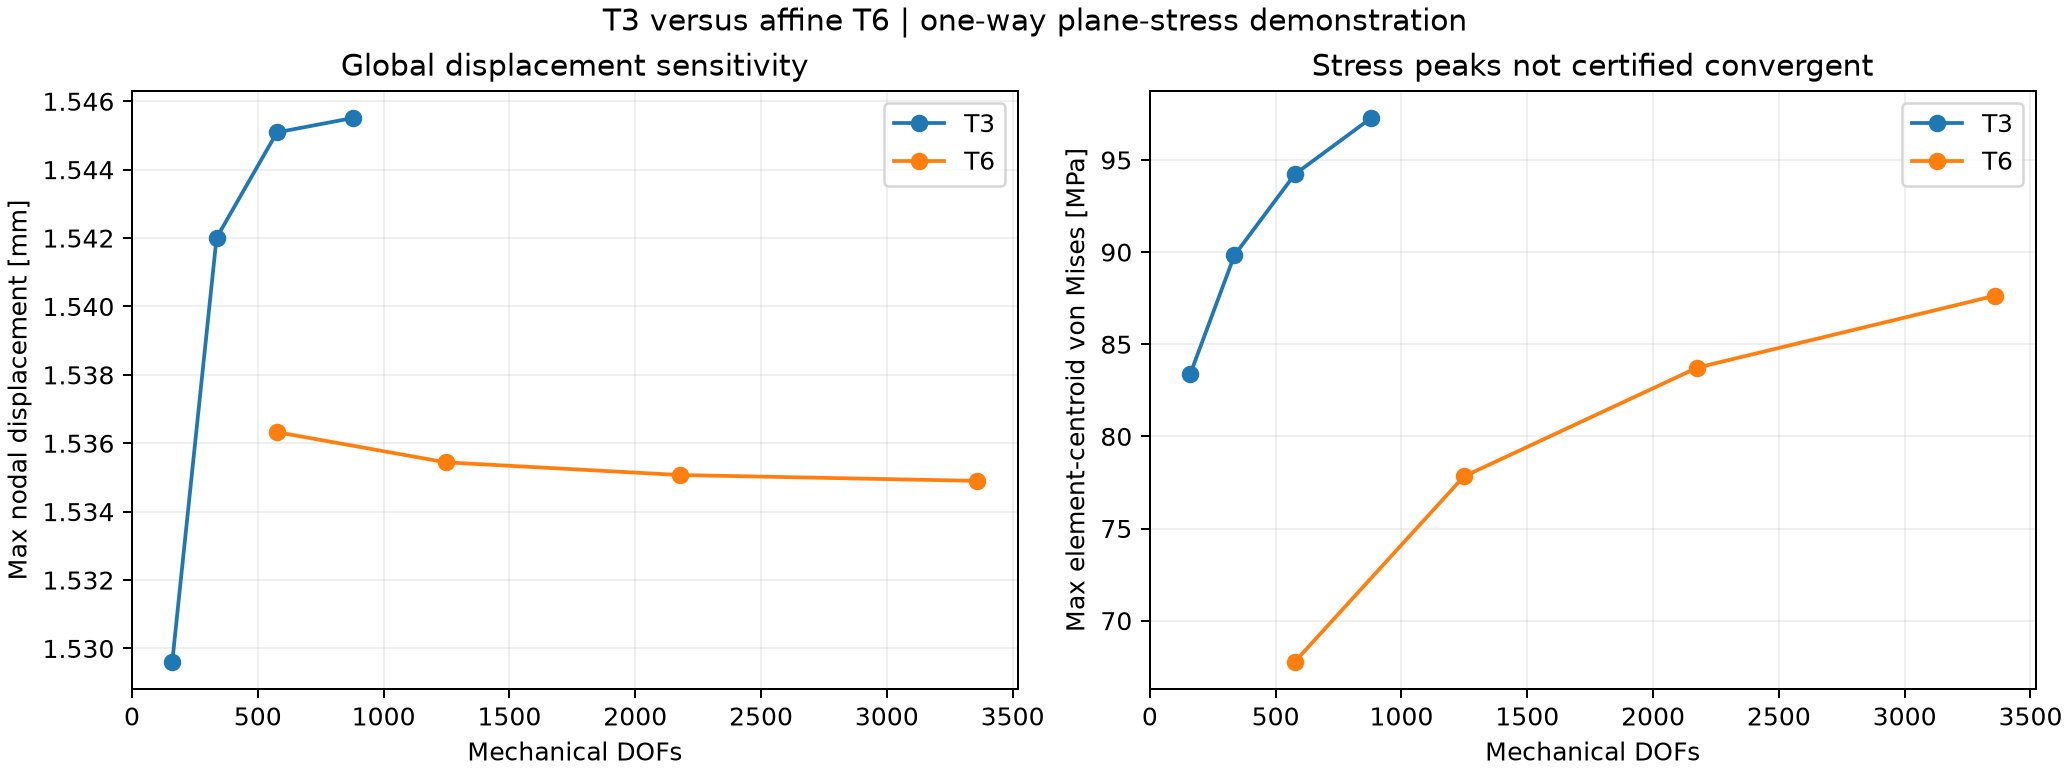

Values plotted in this chart, from the file beside it:
element_type, per_side, radial, elements, nodes, thermal_dofs, mechanical_dofs, min_temperature_K, max_temperature_K, max_displacement_mm, max_centroid_von_mises_MPa
T3, 4, 4, 128, 80, 80, 160, 298.0, 380.0, 1.53, 83.36
T6, 4, 4, 128, 288, 288, 576, 298.0, 380.0, 1.536, 67.77
T3, 6, 6, 288, 168, 168, 336, 298.0, 380.0, 1.542, 89.83
T6, 6, 6, 288, 624, 624, 1248, 298.0, 380.0, 1.535, 77.83
T3, 8, 8, 512, 288, 288, 576, 298.0, 380.0, 1.545, 94.22
T6, 8, 8, 512, 1088, 1088, 2176, 298.0, 380.0, 1.535, 83.73
T3, 10, 10, 800, 440, 440, 880, 298.0, 380.0, 1.546, 97.28
T6, 10, 10, 800, 1680, 1680, 3360, 298.0, 380.0, 1.535, 87.64
